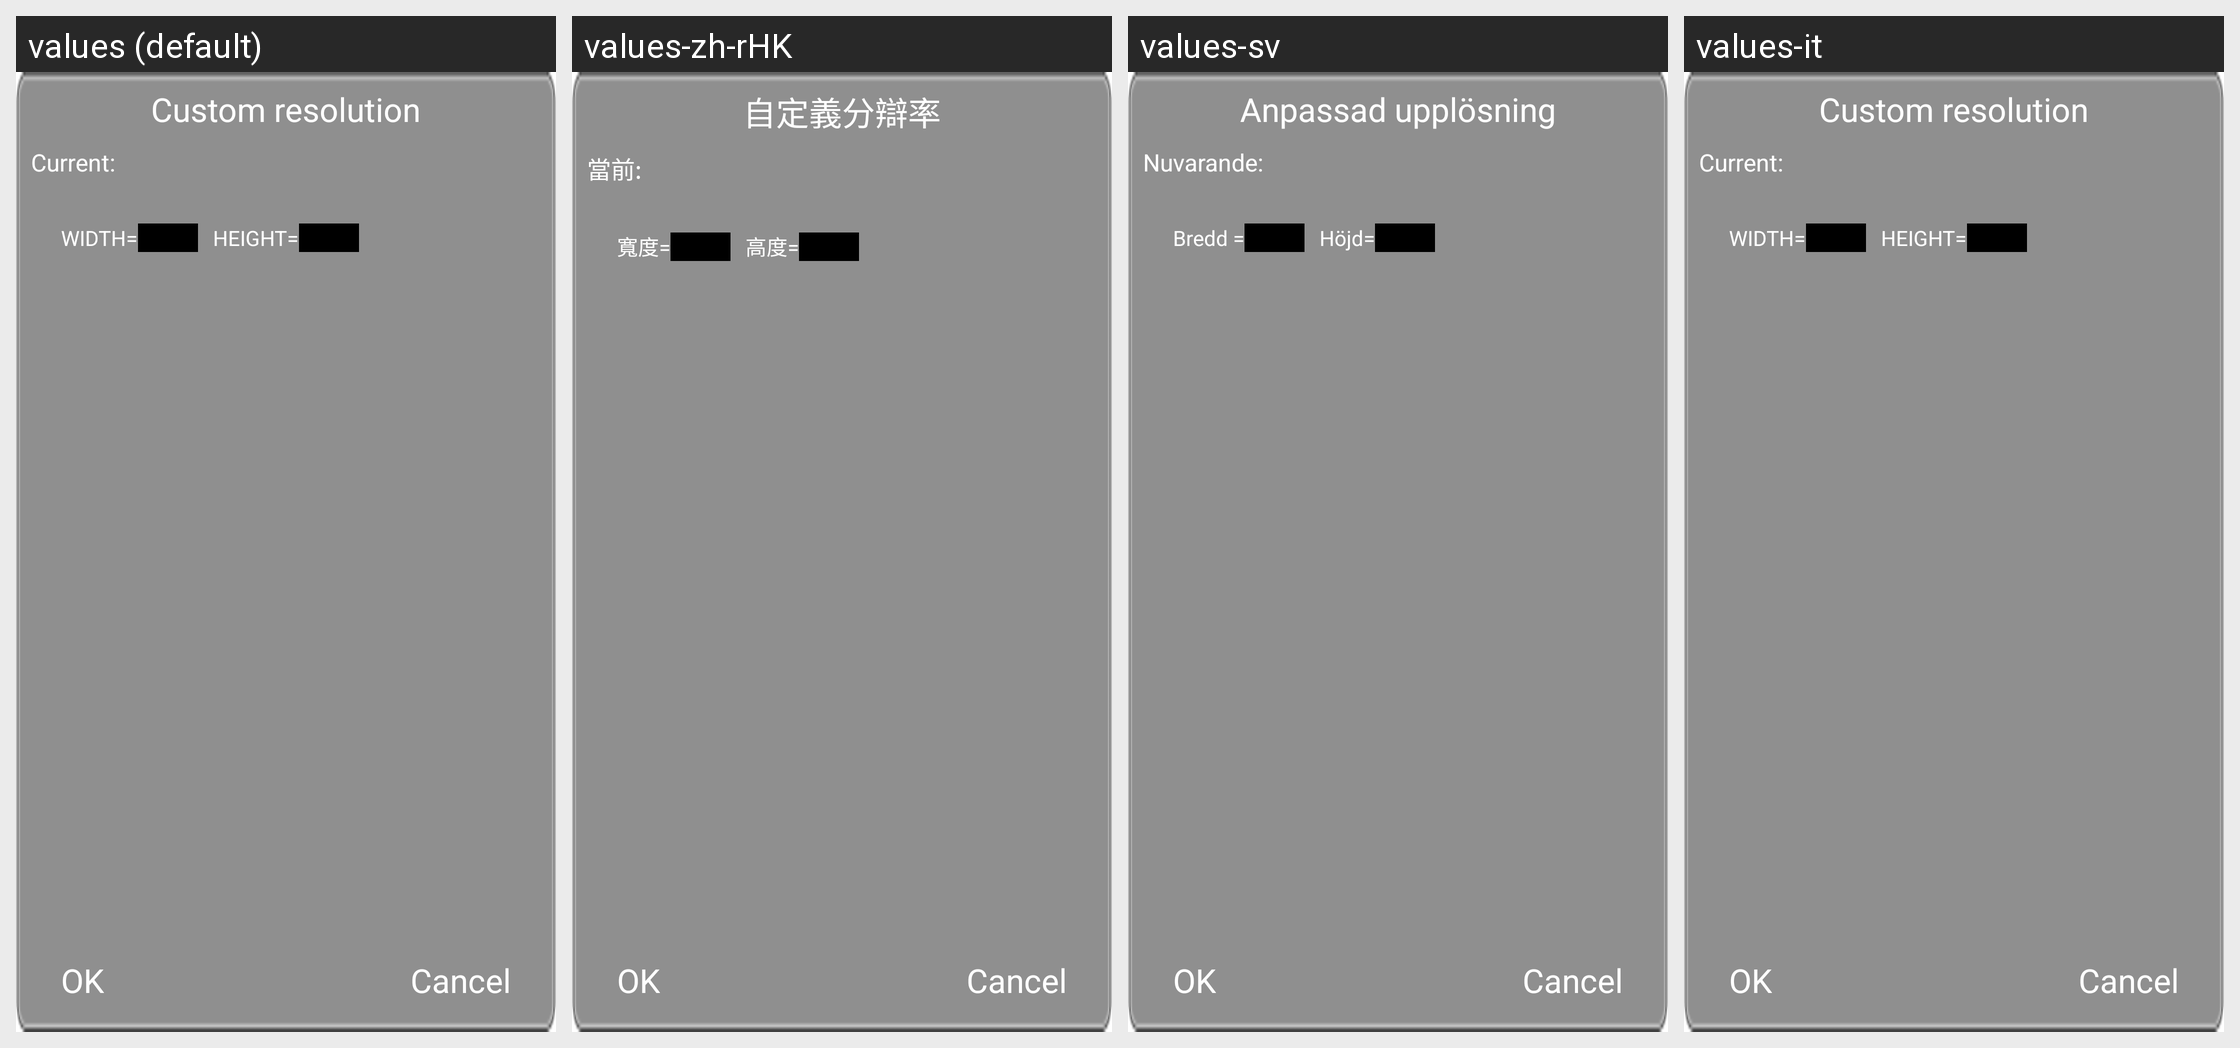

Strings drawn on this Android screen and how each of the app's shown locales translates them:
Android screen res/layout/layout_dlg_resolution_input.xml rendered under 4 locales, left to right: values (default), values-zh-rHK, values-sv, values-it. Device: Nexus 5 (rendered at 1080×1920; each locale shown at half size, 540×960, under a caption strip naming it); theme Theme.Apps.
Other locales in the repository, not shown: values-ar, values-bg-rBG, values-cs, values-da, values-de, values-el, values-en, values-es, values-fr, values-iw, values-ja, values-ko, values-pl, values-pt, values-ro, values-ru, values-sk, values-th, values-tr, values-uk, values-vi, values-zh-rCN, values-zh-rTW.
Strings drawn on this screen, with the default value and each locale's value (text and hints the layout hard-codes, and strings that could not be matched under every locale, appear in the picture but are not listed):

custom_resolution
  values: Custom resolution
  values-zh-rHK: 自定義分辯率
  values-sv: Anpassad upplösning
  values-it: Custom resolution

string_current
  values: Current:
  values-zh-rHK: 當前:
  values-sv: Nuvarande:
  values-it: Current:

string_camera_width_hint
  values: WIDTH=
  values-zh-rHK: 寬度=
  values-sv: Bredd =
  values-it: WIDTH=  [not translated; the default value is used]

string_camera_height_hint
  values: HEIGHT=
  values-zh-rHK: 高度=
  values-sv: Höjd=
  values-it: HEIGHT=  [not translated; the default value is used]
